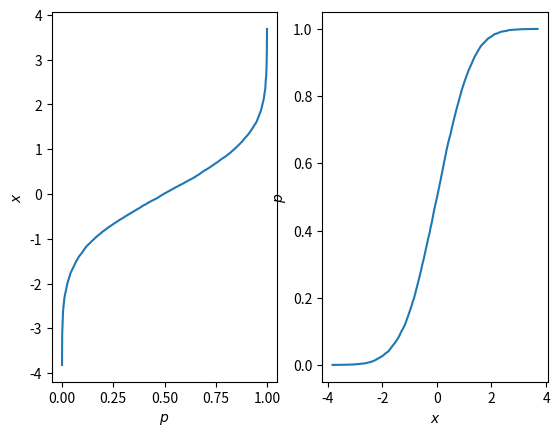

The script that saved this image:
import matplotlib.pyplot as plt
import numpy as np

# create some randomly ddistributed data:
data = np.random.randn(10000)

# sort the data:
data_sorted = np.sort(data)

# calculate the proportional values of samples
p = 1. * np.arange(len(data)) / (len(data) - 1)

# plot the sorted data:
fig = plt.figure()
ax1 = fig.add_subplot(121)
ax1.plot(p, data_sorted)
ax1.set_xlabel('$p$')
ax1.set_ylabel('$x$')

ax2 = fig.add_subplot(122)
ax2.plot(data_sorted, p)
ax2.set_xlabel('$x$')
ax2.set_ylabel('$p$')

fig.show()